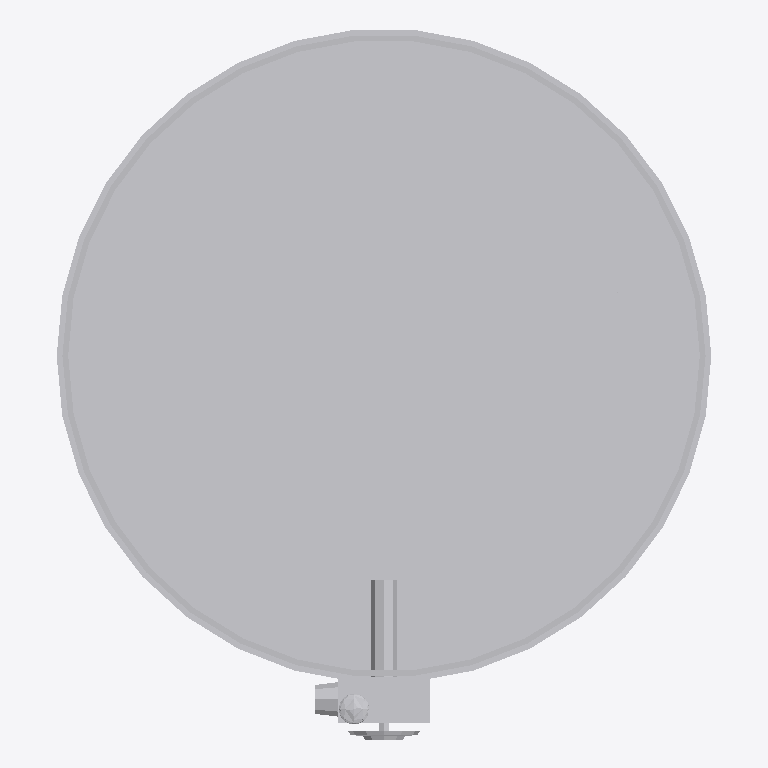
Plan cut of the same IFC building model at storey 'Level 1' (level 0.00 m, cut at 1.40 m), seen from above with north up, elements coloured by IFC class: 1 other element (light grey). Cut surfaces are drawn darker.
Extent 0.7 m × 0.8 m × 1.8 m (x, y, z). Storeys (1): Level 1 at 0.00 m. Elements (1): 1 IfcBuildingElementProxy.

HEADER;
FILE_DESCRIPTION(('ViewDefinition [CoordinationView]','ExchangeRequirement []'),'2;1');
FILE_NAME('','2023-01-18T13:14:43',(''),(''),'ODA IFC SDK 22.8','22.1.30.34 - Exporter 22.5.0.0 - Default UI','');
FILE_SCHEMA(('IFC2X3'));
ENDSEC;
DATA;
#103=IFCPROJECT('3H6arFLLT4gA$WCp7ZHosc',#20,'',$,$,'','',(#96,#101),#93);
#111=IFCSITE('3H6arFLLT4gA$WCp7ZHosa',#20,'Default',$,$,#110,$,$,.ELEMENT.,(42,24,53,508911),(-71,-15,-29,-58837),0.0,$,$);
#105=IFCBUILDING('3H6arFLLT4gA$WCp7ZHosd',#20,'',$,$,#16,$,'',.ELEMENT.,$,$,#104);
#108=IFCBUILDINGSTOREY('3H6arFLLT4gA$WCp4SkDHY',#20,'Level 1',$,'Level:Level 1',#107,$,'Level 1',.ELEMENT.,0.0);
#25314=IFCBUILDINGELEMENTPROXY('2Riyo75u18gwtXgLoVBjum',#20,'Hot-Water-Heater:Indirect Heat:108369',$,'Hot-Water-Heater:Indirect Heat',#25313,#25310,'108369',$);
ENDSEC;
